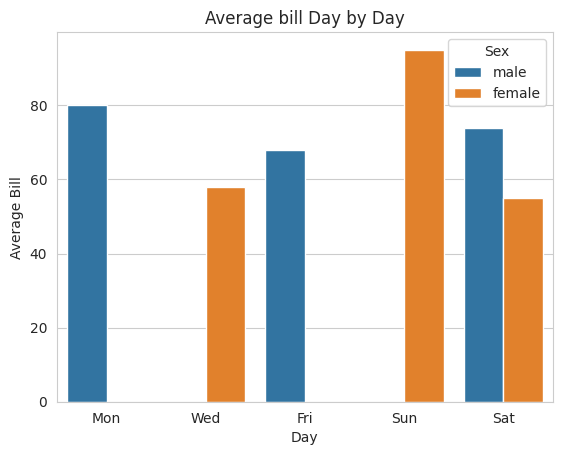

Write Python code to recreate this figure.
import pandas as pd
import seaborn as sns
import matplotlib.pyplot as plt
df=pd.DataFrame({
    "total_bill":[80, 58, 68, 95, 74, 55],
    "tip":[5, 8, 6, 9, 4, 3],
    "Sex":["male","female","male","female","male","female"],
    "Smoker":["No","No","No","No","No","No"],
    "Day":["Mon","Wed","Fri","Sun","Sat","Sat"],
    "Time":["Dinner","Dinner","Dinner","Lunch","Breakfast","Lunch"],
    "Size":[2,1,3,1,2,1],
})
sns.set_style("whitegrid")
sns.barplot(data=df,x="Day",y="total_bill",hue="Sex")
plt.title("Average bill Day by Day")
plt.xlabel("Day")
plt.ylabel("Average Bill")
plt.show()
